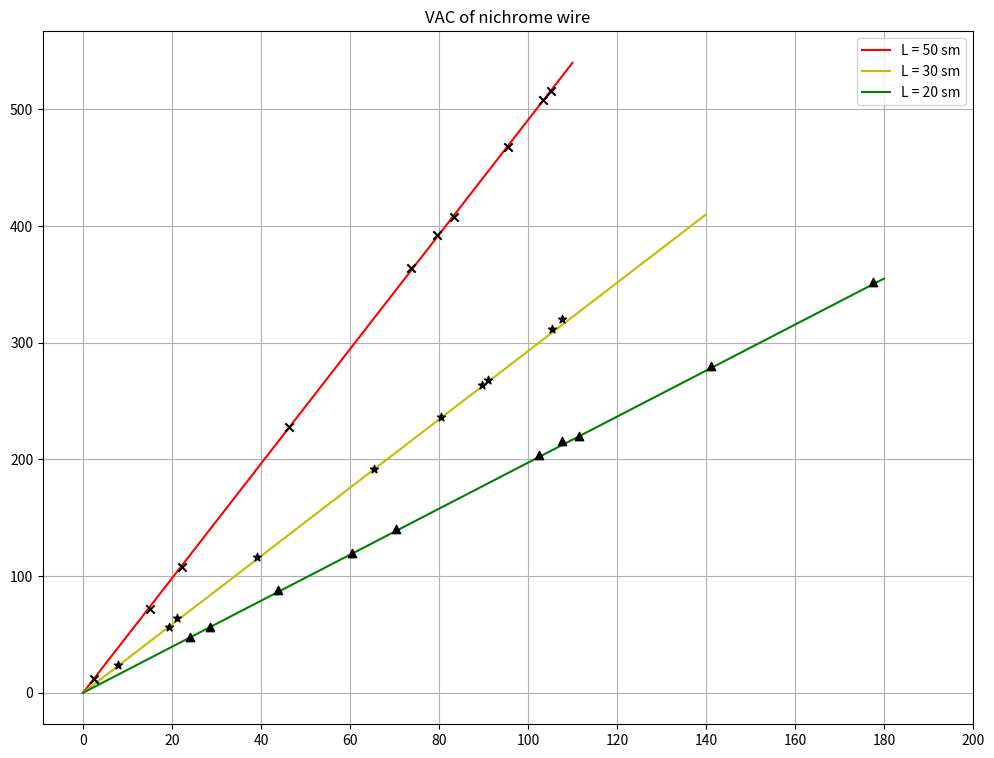

Write the Python code that produced this figure.
import matplotlib.pyplot as plt
import numpy as np

x1 = np.array([2.5, 15.0, 22.2, 46.4, 73.8, 79.6, 83.4, 95.5, 103.3, 105.2])
y1 = np.array([12.0, 72.0, 108.0, 228.0, 364.0, 392.0, 408.0, 468.0, 508.0, 516.0])

x2 = np.array([7.8, 19.3, 21.2, 39.0, 65.4, 80.4, 89.6, 91.0, 105.5, 107.7])
y2 = np.array([24, 56, 64, 116, 192, 236, 264, 268, 312, 320])

x3 = np.array([24.1, 28.6, 43.9, 60.5, 70.4, 102.5, 107.6, 111.5, 141.2, 177.6])
y3 = np.array([48, 56, 88, 120, 140, 204, 216, 220, 280, 352])

plt.figure(figsize=(12, 9), dpi=100)

plt.plot([0.0, 110], [0.0, 540], "r", label="L = 50 sm", zorder=2)
plt.plot([0.0, 140], [0.0, 410], "y", label="L = 30 sm", zorder=2)
plt.plot([0.0, 180], [0.0, 355], "g", label="L = 20 sm", zorder=2)

plt.scatter(x1, y1, color="k", marker="x", zorder=3)
plt.scatter(x2, y2, color="k", marker="*", zorder=3)
plt.scatter(x3, y3, color="k", marker="^", zorder=3)

plt.legend()
plt.title("VAC of nichrome wire")

X = [i for i in range(0, 201, 20)]
Y = [i for i in range(0, 501, 100)]

plt.xticks(X)
plt.yticks(Y)
plt.grid()

plt.show()
